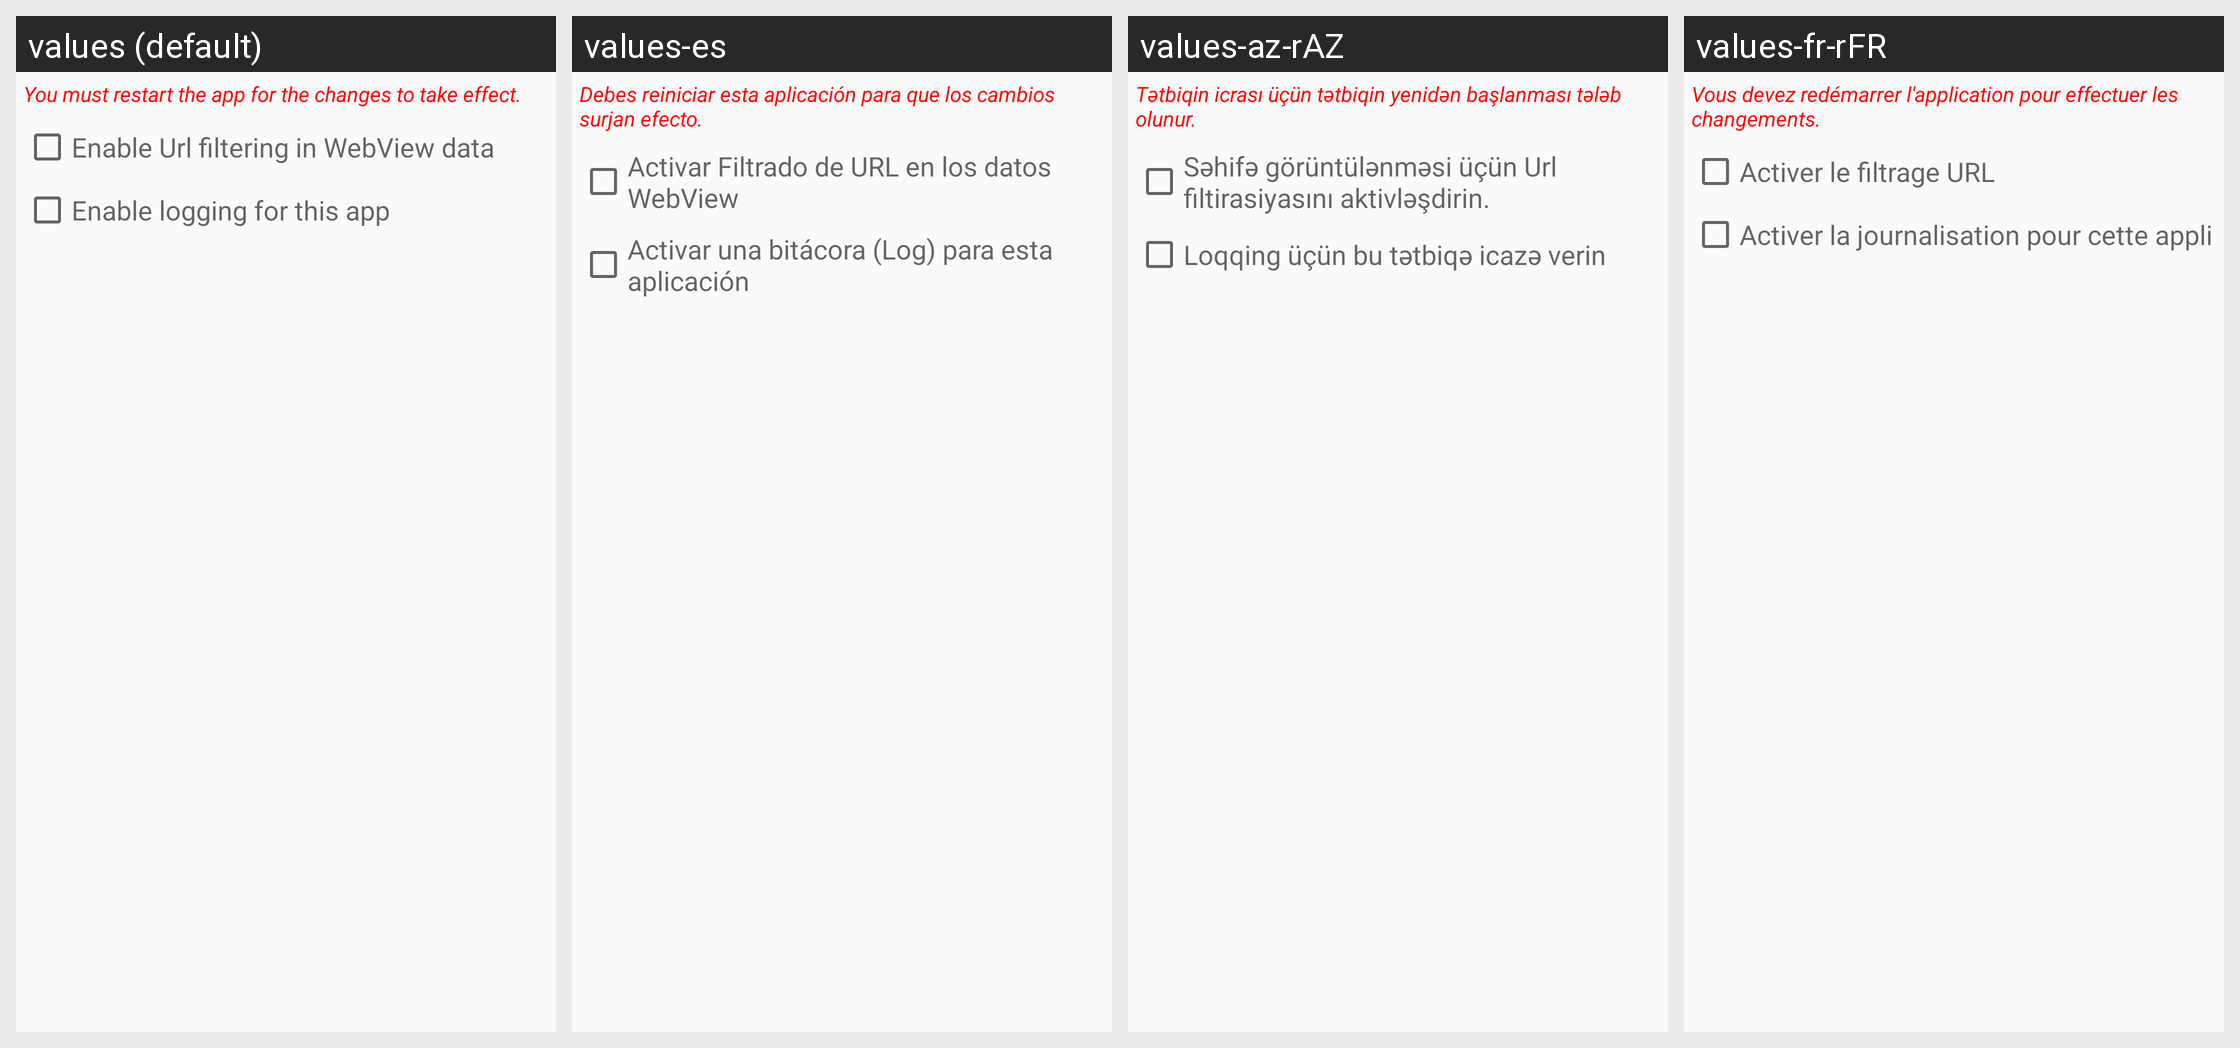

This grid shows one Android layout under several languages. Give, for every string resource on the screen, its name, the default text and each shown locale's text.
Android screen res/layout/per_app_settings.xml rendered under 4 locales, left to right: values (default), values-es, values-az-rAZ, values-fr-rFR. Device: Nexus 5 (rendered at 1080×1920; each locale shown at half size, 540×960, under a caption strip naming it); theme MinMinTheme.Light.
Other locales in the repository, not shown: values-de, values-hu, values-it, values-ja, values-nl, values-pt-rBR, values-ru, values-sk, values-sr, values-sv, values-vi, values-zh-rCN, values-zh-rHK, values-zh-rTW.
Strings drawn on this screen, with the default value and each locale's value (text and hints the layout hard-codes, and strings that could not be matched under every locale, appear in the picture but are not listed):

msg_restart_app
  values: You must restart the app for the changes to take effect.
  values-es: Debes reiniciar esta aplicación para que los cambios surjan efecto.
  values-az-rAZ: Tətbiqin icrası üçün tətbiqin yenidən başlanması tələb olunur.
  values-fr-rFR: Vous devez redémarrer l'application pour effectuer les changements.

settings_enable_url_filtering_data
  values: Enable Url filtering in WebView data
  values-es: Activar Filtrado de URL en los datos WebView
  values-az-rAZ: Səhifə görüntülənməsi üçün Url filtirasiyasını aktivləşdirin.
  values-fr-rFR: Activer le filtrage URL

settings_enable_log
  values: Enable logging for this app
  values-es: Activar una bitácora (Log) para esta aplicación
  values-az-rAZ: Loqqing üçün bu tətbiqə icazə verin
  values-fr-rFR: Activer la journalisation pour cette appli
